Labelled photos from "Dataset", an image-classification folder in MITLLRacecar/Student. The possible labels are: asphalt, dirt, grassy, rocky.

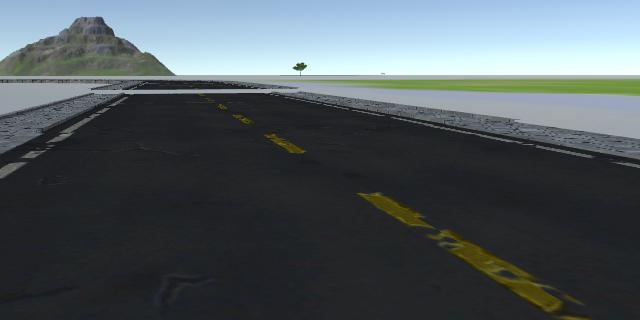
Label: asphalt

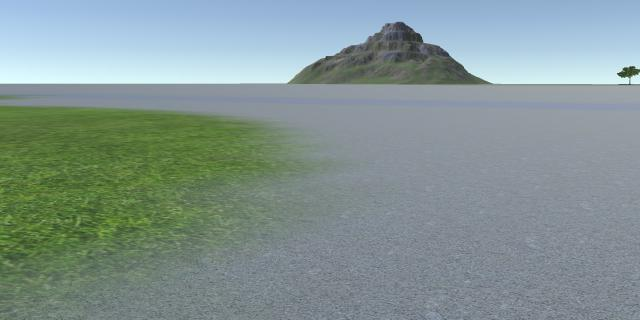
Label: grassy

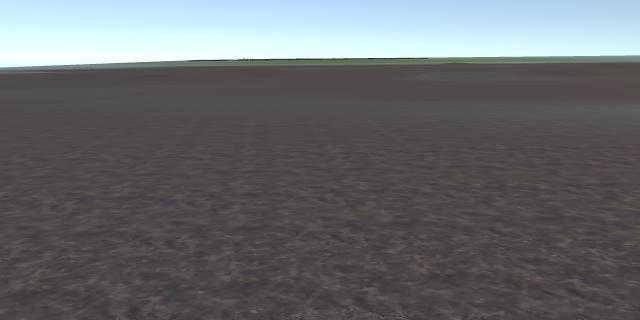
Label: dirt

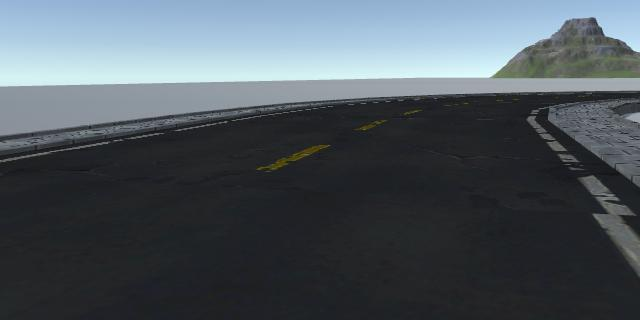
Label: asphalt

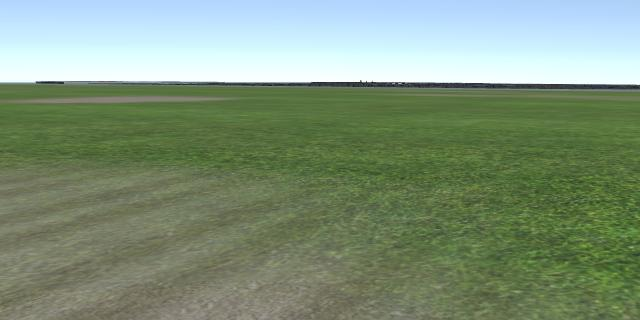
Label: grassy

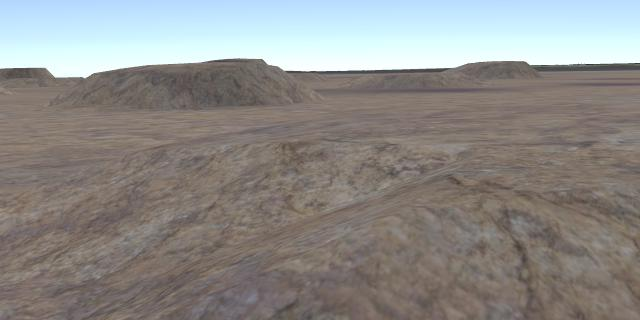
Label: rocky
